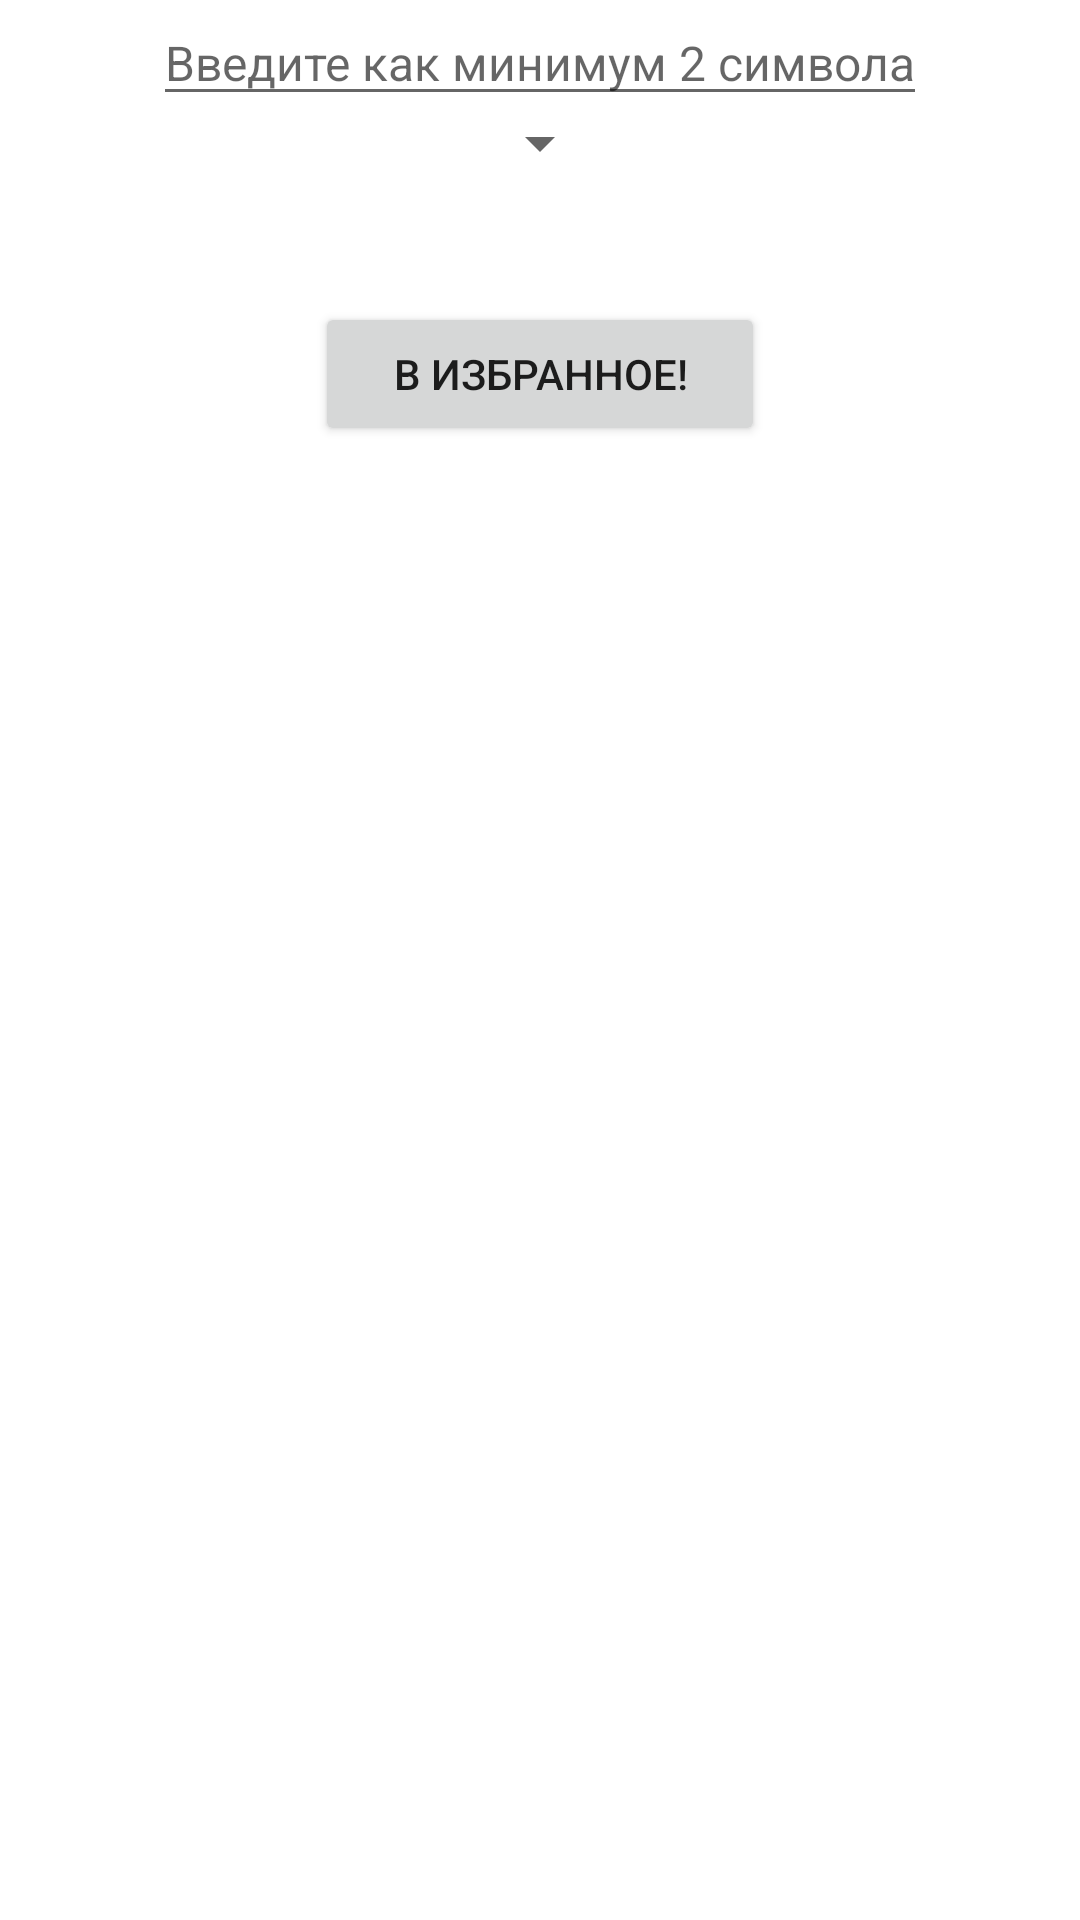

Here is an Android app screen rendered from its layout file. Give the layout XML and the strings, colors and styles it references.
<!-- AndroidManifest.xml: application theme Theme.SWAPI_APP -->
<!-- res/layout/fragment_start.xml -->
<?xml version="1.0" encoding="utf-8"?>
<androidx.constraintlayout.widget.ConstraintLayout xmlns:android="http://schemas.android.com/apk/res/android"
    xmlns:app="http://schemas.android.com/apk/res-auto"
    xmlns:tools="http://schemas.android.com/tools"
    android:layout_width="match_parent"
    android:layout_height="match_parent"
    android:orientation="horizontal"
    tools:context=".StartFragment">


    <EditText
        android:id="@+id/editText"
        android:layout_width="wrap_content"
        android:layout_height="wrap_content"
        android:hint="Введите как минимум 2 символа"
        android:inputType="text"
        android:maxLines="1"
        android:textSize="16sp"
        app:layout_constraintEnd_toEndOf="parent"
        app:layout_constraintStart_toStartOf="parent"
        app:layout_constraintTop_toTopOf="parent" />

    <Spinner
        android:id="@+id/optionsSpinner"
        android:layout_width="wrap_content"
        android:layout_height="10dp"
        android:layout_marginTop="4dp"
        android:layout_marginBottom="30dp"
        android:paddingTop="20dp"
        android:spinnerMode="dropdown"
        app:layout_constraintEnd_toEndOf="parent"
        app:layout_constraintStart_toStartOf="parent"
        app:layout_constraintTop_toBottomOf="@id/editText" />

    <Button
        android:id="@+id/submitButton"
        android:layout_width="150dp"
        android:layout_height="wrap_content"
        android:text="Поиск"
        android:visibility="invisible"
        app:layout_constraintEnd_toEndOf="parent"
        app:layout_constraintStart_toStartOf="parent"
        app:layout_constraintTop_toBottomOf="@+id/optionsSpinner" />

    <Button
        android:id="@+id/goToFavs"
        android:layout_width="150dp"
        android:layout_height="wrap_content"
        android:text="В избранное!"
        android:visibility="visible"
        app:layout_constraintEnd_toEndOf="parent"
        app:layout_constraintStart_toStartOf="parent"
        app:layout_constraintTop_toBottomOf="@+id/submitButton" />

    <com.facebook.shimmer.ShimmerFrameLayout
        android:id="@+id/loading_animation"
        android:layout_width="wrap_content"
        android:layout_height="wrap_content"
        android:visibility="gone"
        app:layout_constraintEnd_toEndOf="parent"
        app:layout_constraintStart_toStartOf="parent"
        app:layout_constraintTop_toBottomOf="@id/goToFavs">

        <LinearLayout
            android:layout_width="match_parent"
            android:layout_height="wrap_content"
            android:orientation="vertical">

            <include layout="@layout/loading_view"></include>

            <include layout="@layout/loading_view"></include>

            <include layout="@layout/loading_view"></include>
        </LinearLayout>


    </com.facebook.shimmer.ShimmerFrameLayout>

    <LinearLayout
        android:layout_width="match_parent"
        android:layout_height="wrap_content"
        android:gravity="center"
        android:orientation="horizontal"
        app:layout_constraintBottom_toBottomOf="parent"
        app:layout_constraintEnd_toEndOf="parent"
        app:layout_constraintStart_toStartOf="parent"
        app:layout_constraintTop_toBottomOf="@id/goToFavs">

        <androidx.recyclerview.widget.RecyclerView
            android:id="@+id/recycler_view"
            android:layout_width="214dp"
            android:layout_height="200dp"
            android:layout_gravity="center_horizontal"
            android:layoutDirection="inherit"
            android:layoutMode="clipBounds"
            android:scrollbars="vertical"
            app:layoutManager="LinearLayoutManager" />
    </LinearLayout>

</androidx.constraintlayout.widget.ConstraintLayout>
<!-- res/layout/loading_view.xml (included above) -->
<?xml version="1.0" encoding="utf-8"?>
<LinearLayout xmlns:android="http://schemas.android.com/apk/res/android"
    android:layout_width="match_parent"
    android:layout_height="wrap_content"
    android:orientation="vertical"
    android:padding="15dp">

    <LinearLayout
        android:layout_width="match_parent"
        android:layout_height="wrap_content"
        android:orientation="horizontal">


        <LinearLayout
            android:layout_width="match_parent"
            android:layout_height="wrap_content"
            android:layout_marginLeft="10dp"
            android:orientation="vertical">

            <View
                android:layout_width="match_parent"
                android:layout_height="30dp"
                android:layout_marginBottom="10dp"
                android:background="#BAE4E4E4" />

            <View
                android:layout_width="match_parent"
                android:layout_height="14dp"
                android:layout_marginBottom="10dp"
                android:background="#BAE4E4E4" />

            <View
                android:layout_width="match_parent"
                android:layout_height="20dp"
                android:background="#BAE4E4E4" />
        </LinearLayout>
    </LinearLayout>

</LinearLayout>
<!-- resources referenced by this layout -->
<resources>
  <style name="Theme.SWAPI_APP" parent="Theme.MaterialComponents.DayNight.DarkActionBar">
          
          <item name="colorPrimary">@color/purple_500</item>
          <item name="colorPrimaryVariant">@color/purple_700</item>
          <item name="colorOnPrimary">@color/white</item>
          
          <item name="colorSecondary">@color/teal_200</item>
          <item name="colorSecondaryVariant">@color/teal_700</item>
          <item name="colorOnSecondary">@color/black</item>
          
          <item name="android:statusBarColor">?attr/colorPrimaryVariant</item>
          
      </style>
  <!-- not gathered from this repository: default colours our renderer supplied (Android Studio template values) -->
  <color name="purple_500">#FF6200EE</color>
  <color name="purple_700">#FF3700B3</color>
  <color name="teal_200">#FF03DAC5</color>
  <color name="teal_700">#FF018786</color>
  <color name="black">#FF000000</color>
  <color name="white">#FFFFFFFF</color>
</resources>
